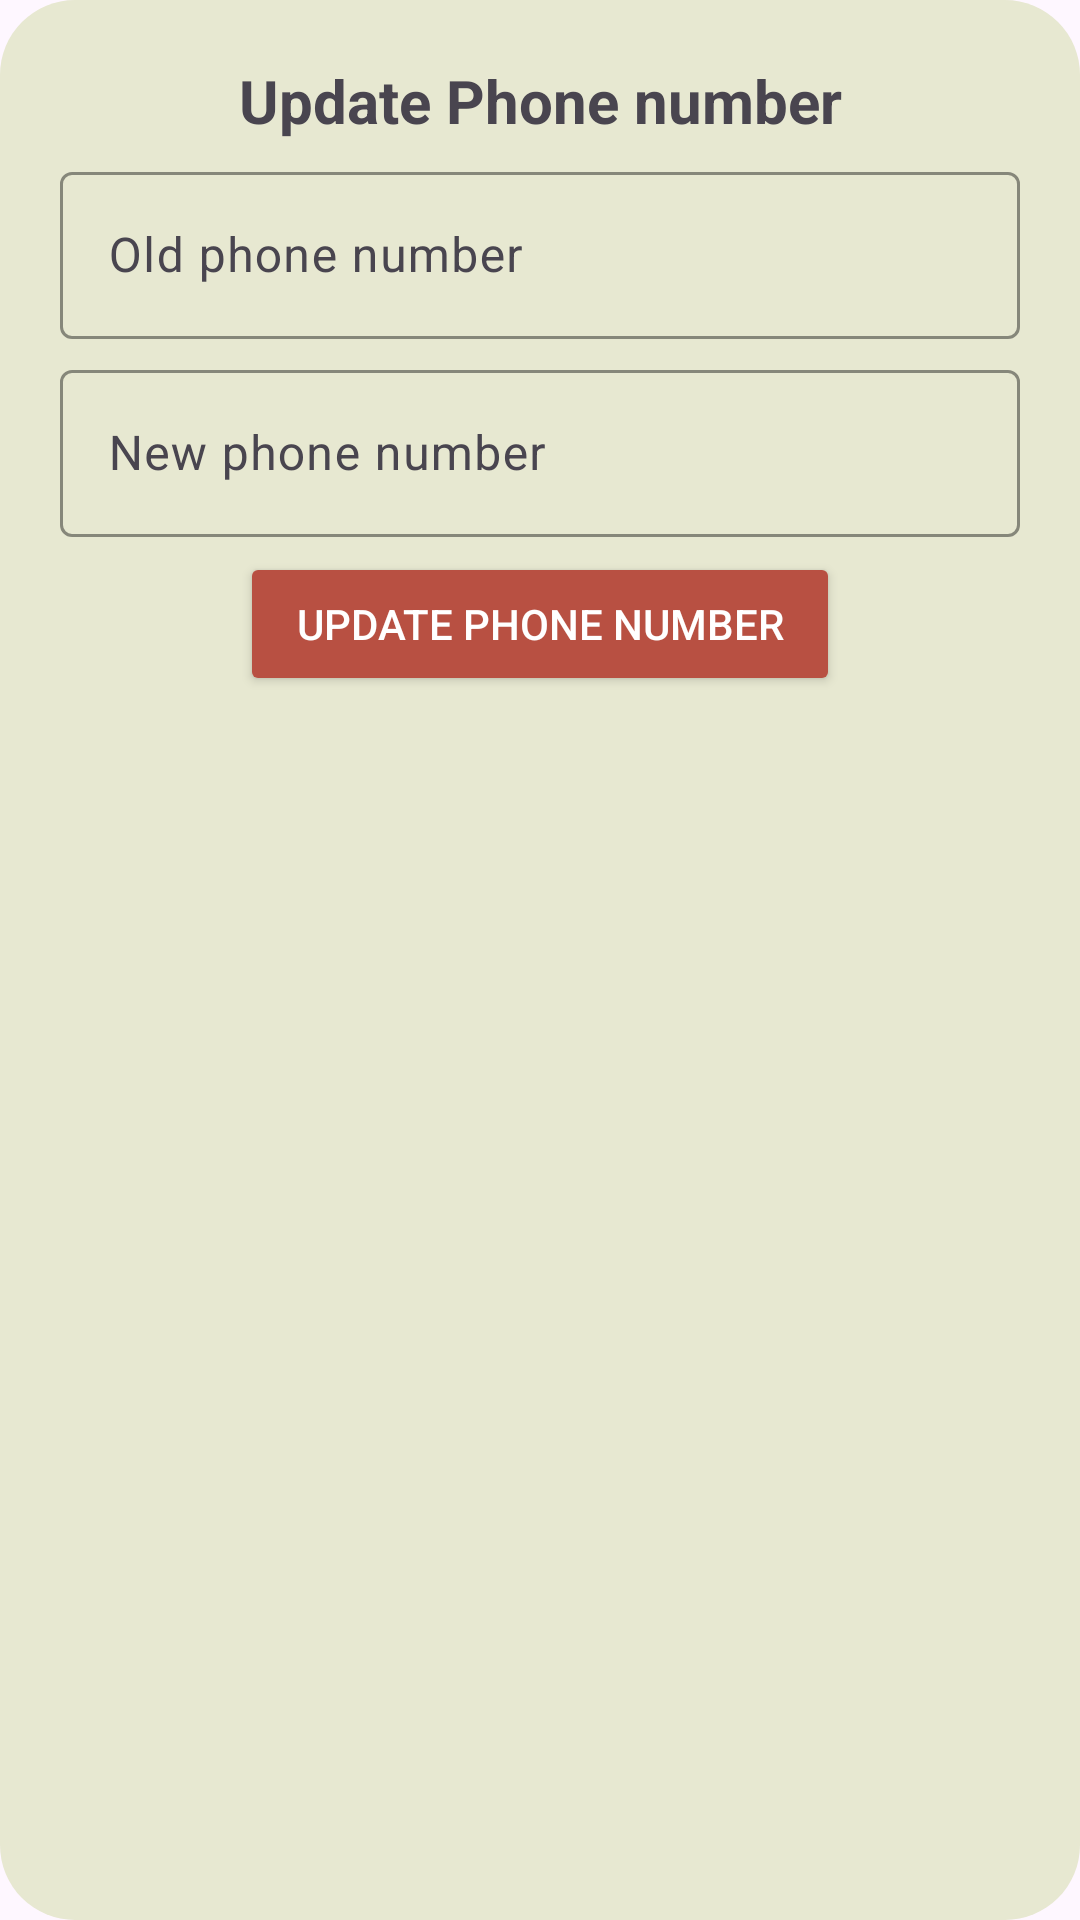

Produce the Android XML layout that renders to this screen, including the resource entries it uses.
<!-- AndroidManifest.xml: application theme Base.Theme.ConnectProject -->
<!-- res/layout/dialog_update_phone.xml -->
<?xml version="1.0" encoding="utf-8"?>
<LinearLayout
    xmlns:android="http://schemas.android.com/apk/res/android"
    xmlns:app="http://schemas.android.com/apk/res-auto"
    android:layout_width="match_parent"
    android:layout_height="wrap_content"
    android:orientation="vertical"
    android:background="@drawable/rounded_corner_adapter"
    android:backgroundTint="?android:attr/colorPrimary"
    android:padding="20dp">

    <TextView
        android:layout_width="match_parent"
        android:layout_height="wrap_content"
        android:text="Update Phone number"
        android:textSize="20sp"
        android:gravity="center"
        android:textStyle="bold" />

    <com.google.android.material.textfield.TextInputLayout
        android:layout_width="match_parent"
        android:layout_height="wrap_content"
        android:layout_marginTop="5dp"
        app:boxStrokeColor="@color/black"
        app:hintTextColor="@color/black">

        <EditText
            android:id="@+id/oldPhone"
            android:layout_width="match_parent"
            android:layout_height="wrap_content"
            android:hint="Old phone number"
            android:inputType="number"
            android:digits="0123456789"/>

    </com.google.android.material.textfield.TextInputLayout>

    <com.google.android.material.textfield.TextInputLayout
        android:layout_width="match_parent"
        android:layout_height="wrap_content"
        android:layout_marginTop="5dp"
        app:boxStrokeColor="@color/black"
        app:hintTextColor="@color/black">

        <EditText
            android:id="@+id/newPhone"
            android:layout_width="match_parent"
            android:layout_height="wrap_content"
            android:hint="New phone number"
            android:inputType="number"
            android:digits="0123456789"/>
    </com.google.android.material.textfield.TextInputLayout>

    <Button
        android:backgroundTint="@color/terracotta_red"
        android:id="@+id/updatePhoneButton"
        android:layout_width="200dp"
        android:layout_height="wrap_content"
        android:layout_gravity="center_horizontal"
        android:layout_marginTop="5dp"
        android:text="Update phone number"
        android:textColor="@color/white"/>

</LinearLayout>
<!-- resources referenced by this layout -->
<resources>
  <color name="black">#FF000000</color>
  <color name="terracotta_red">#B85042</color>
  <color name="white">#FFFFFFFF</color>
  <!-- drawable rounded_corner_adapter (drawable) -->
  <?xml version="1.0" encoding="utf-8"?>
  <shape xmlns:android="http://schemas.android.com/apk/res/android">
      <corners  android:radius="25dp"/>
      <solid android:color="@color/mutud_teal"></solid>
  </shape>
  <style name="Base.Theme.ConnectProject" parent="Theme.Material3.DayNight.NoActionBar">
          <item name="colorPrimary">@color/my_light_primary</item>
      </style>
  <color name="mutud_teal">#A7BEAE</color>
  <color name="my_light_primary">#E7E8D1</color>
</resources>
